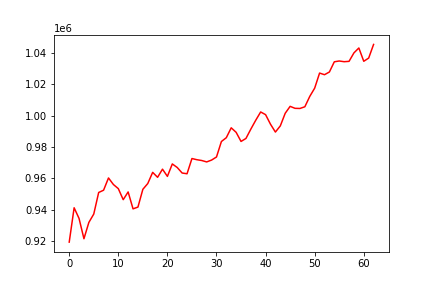

The file beside this chart, header and first rows:
, 0
0, 919575
1, 941402
2, 934643
3, 921725
4, 932083
5, 937413
6, 951115
7, 952559
8, 960354
9, 956185
10, 953560
11, 946544
12, 951457
13, 940711
14, 941840
15, 953130
16, 956798
17, 963905
18, 960761
19, 965932
20, 961347
21, 969250
22, 966998
23, 963492
24, 963008
25, 972691
26, 971942
27, 971427
28, 970531
29, 971712
30, 973670
31, 983499
32, 985925
33, 992207
34, 989346
35, 983553
36, 985444
37, 991399
38, 997045
39, 1002278
40, 1000569
41, 994501
42, 989516
43, 993426
44, 1001456
45, 1005846
46, 1004592
47, 1004503
48, 1005586
49, 1012161
50, 1017412
51, 1026995
52, 1025957
53, 1027685
54, 1034159
55, 1034668
56, 1034220
57, 1034444
58, 1039832
59, 1042938
... 3 more rows
